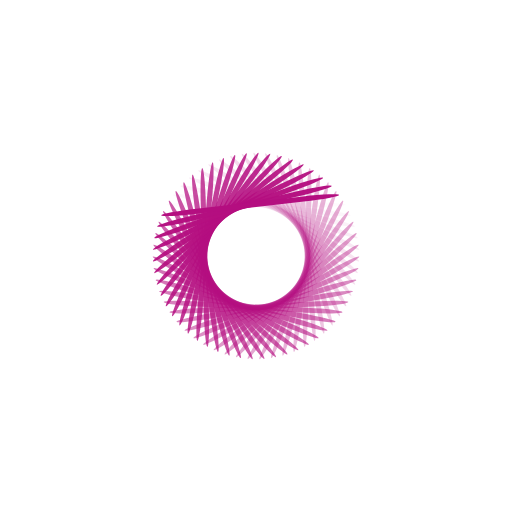
t = 0.00 s
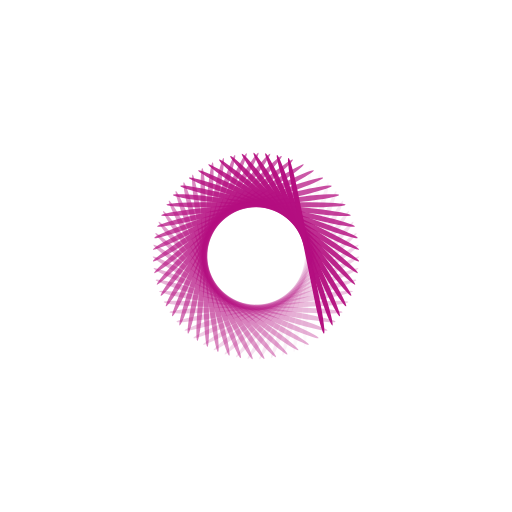
t = 0.25 s
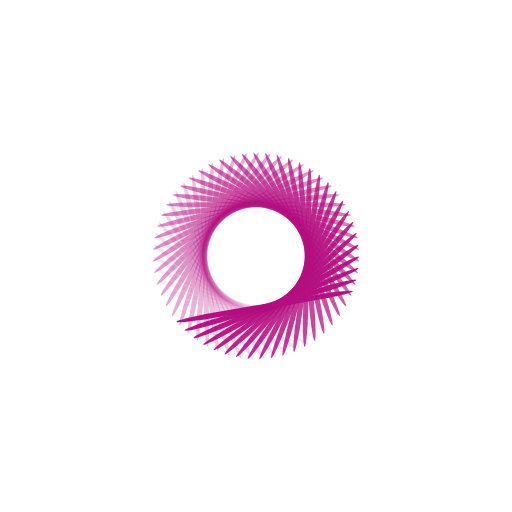
t = 0.50 s
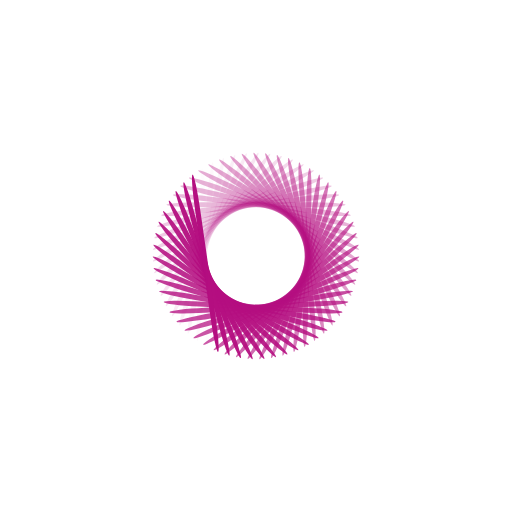
t = 0.75 s

The animated SVG that drew these frames (rendered in a browser with its animation timeline set to each time). Animation: 55 SMIL elements (animate=55); one cycle of 1.00 s, repeats indefinitely.

<?xml version="1.0" encoding="utf-8"?>
<svg xmlns="http://www.w3.org/2000/svg" xmlns:xlink="http://www.w3.org/1999/xlink" style="margin: auto; background: none; display: block; shape-rendering: auto;" width="200px" height="200px" viewBox="0 0 100 100" preserveAspectRatio="xMidYMid">
<g transform="rotate(0 50 50)">
  <rect x="32.5" y="39.5" rx="7" ry="0.5" width="35" height="1" fill="#b40e80">
    <animate attributeName="opacity" values="1;0" keyTimes="0;1" dur="1s" begin="-0.9818181818181818s" repeatCount="indefinite"></animate>
  </rect>
</g><g transform="rotate(6.545454545454546 50 50)">
  <rect x="32.5" y="39.5" rx="7" ry="0.5" width="35" height="1" fill="#b40e80">
    <animate attributeName="opacity" values="1;0" keyTimes="0;1" dur="1s" begin="-0.9636363636363636s" repeatCount="indefinite"></animate>
  </rect>
</g><g transform="rotate(13.090909090909092 50 50)">
  <rect x="32.5" y="39.5" rx="7" ry="0.5" width="35" height="1" fill="#b40e80">
    <animate attributeName="opacity" values="1;0" keyTimes="0;1" dur="1s" begin="-0.9454545454545454s" repeatCount="indefinite"></animate>
  </rect>
</g><g transform="rotate(19.636363636363637 50 50)">
  <rect x="32.5" y="39.5" rx="7" ry="0.5" width="35" height="1" fill="#b40e80">
    <animate attributeName="opacity" values="1;0" keyTimes="0;1" dur="1s" begin="-0.9272727272727272s" repeatCount="indefinite"></animate>
  </rect>
</g><g transform="rotate(26.181818181818183 50 50)">
  <rect x="32.5" y="39.5" rx="7" ry="0.5" width="35" height="1" fill="#b40e80">
    <animate attributeName="opacity" values="1;0" keyTimes="0;1" dur="1s" begin="-0.9090909090909091s" repeatCount="indefinite"></animate>
  </rect>
</g><g transform="rotate(32.72727272727273 50 50)">
  <rect x="32.5" y="39.5" rx="7" ry="0.5" width="35" height="1" fill="#b40e80">
    <animate attributeName="opacity" values="1;0" keyTimes="0;1" dur="1s" begin="-0.8909090909090909s" repeatCount="indefinite"></animate>
  </rect>
</g><g transform="rotate(39.27272727272727 50 50)">
  <rect x="32.5" y="39.5" rx="7" ry="0.5" width="35" height="1" fill="#b40e80">
    <animate attributeName="opacity" values="1;0" keyTimes="0;1" dur="1s" begin="-0.8727272727272727s" repeatCount="indefinite"></animate>
  </rect>
</g><g transform="rotate(45.81818181818182 50 50)">
  <rect x="32.5" y="39.5" rx="7" ry="0.5" width="35" height="1" fill="#b40e80">
    <animate attributeName="opacity" values="1;0" keyTimes="0;1" dur="1s" begin="-0.8545454545454545s" repeatCount="indefinite"></animate>
  </rect>
</g><g transform="rotate(52.36363636363637 50 50)">
  <rect x="32.5" y="39.5" rx="7" ry="0.5" width="35" height="1" fill="#b40e80">
    <animate attributeName="opacity" values="1;0" keyTimes="0;1" dur="1s" begin="-0.8363636363636363s" repeatCount="indefinite"></animate>
  </rect>
</g><g transform="rotate(58.90909090909091 50 50)">
  <rect x="32.5" y="39.5" rx="7" ry="0.5" width="35" height="1" fill="#b40e80">
    <animate attributeName="opacity" values="1;0" keyTimes="0;1" dur="1s" begin="-0.8181818181818182s" repeatCount="indefinite"></animate>
  </rect>
</g><g transform="rotate(65.45454545454545 50 50)">
  <rect x="32.5" y="39.5" rx="7" ry="0.5" width="35" height="1" fill="#b40e80">
    <animate attributeName="opacity" values="1;0" keyTimes="0;1" dur="1s" begin="-0.8s" repeatCount="indefinite"></animate>
  </rect>
</g><g transform="rotate(72 50 50)">
  <rect x="32.5" y="39.5" rx="7" ry="0.5" width="35" height="1" fill="#b40e80">
    <animate attributeName="opacity" values="1;0" keyTimes="0;1" dur="1s" begin="-0.7818181818181819s" repeatCount="indefinite"></animate>
  </rect>
</g><g transform="rotate(78.54545454545455 50 50)">
  <rect x="32.5" y="39.5" rx="7" ry="0.5" width="35" height="1" fill="#b40e80">
    <animate attributeName="opacity" values="1;0" keyTimes="0;1" dur="1s" begin="-0.7636363636363637s" repeatCount="indefinite"></animate>
  </rect>
</g><g transform="rotate(85.0909090909091 50 50)">
  <rect x="32.5" y="39.5" rx="7" ry="0.5" width="35" height="1" fill="#b40e80">
    <animate attributeName="opacity" values="1;0" keyTimes="0;1" dur="1s" begin="-0.7454545454545455s" repeatCount="indefinite"></animate>
  </rect>
</g><g transform="rotate(91.63636363636364 50 50)">
  <rect x="32.5" y="39.5" rx="7" ry="0.5" width="35" height="1" fill="#b40e80">
    <animate attributeName="opacity" values="1;0" keyTimes="0;1" dur="1s" begin="-0.7272727272727273s" repeatCount="indefinite"></animate>
  </rect>
</g><g transform="rotate(98.18181818181819 50 50)">
  <rect x="32.5" y="39.5" rx="7" ry="0.5" width="35" height="1" fill="#b40e80">
    <animate attributeName="opacity" values="1;0" keyTimes="0;1" dur="1s" begin="-0.7090909090909091s" repeatCount="indefinite"></animate>
  </rect>
</g><g transform="rotate(104.72727272727273 50 50)">
  <rect x="32.5" y="39.5" rx="7" ry="0.5" width="35" height="1" fill="#b40e80">
    <animate attributeName="opacity" values="1;0" keyTimes="0;1" dur="1s" begin="-0.6909090909090909s" repeatCount="indefinite"></animate>
  </rect>
</g><g transform="rotate(111.27272727272727 50 50)">
  <rect x="32.5" y="39.5" rx="7" ry="0.5" width="35" height="1" fill="#b40e80">
    <animate attributeName="opacity" values="1;0" keyTimes="0;1" dur="1s" begin="-0.6727272727272727s" repeatCount="indefinite"></animate>
  </rect>
</g><g transform="rotate(117.81818181818181 50 50)">
  <rect x="32.5" y="39.5" rx="7" ry="0.5" width="35" height="1" fill="#b40e80">
    <animate attributeName="opacity" values="1;0" keyTimes="0;1" dur="1s" begin="-0.6545454545454545s" repeatCount="indefinite"></animate>
  </rect>
</g><g transform="rotate(124.36363636363636 50 50)">
  <rect x="32.5" y="39.5" rx="7" ry="0.5" width="35" height="1" fill="#b40e80">
    <animate attributeName="opacity" values="1;0" keyTimes="0;1" dur="1s" begin="-0.6363636363636364s" repeatCount="indefinite"></animate>
  </rect>
</g><g transform="rotate(130.9090909090909 50 50)">
  <rect x="32.5" y="39.5" rx="7" ry="0.5" width="35" height="1" fill="#b40e80">
    <animate attributeName="opacity" values="1;0" keyTimes="0;1" dur="1s" begin="-0.6181818181818182s" repeatCount="indefinite"></animate>
  </rect>
</g><g transform="rotate(137.45454545454547 50 50)">
  <rect x="32.5" y="39.5" rx="7" ry="0.5" width="35" height="1" fill="#b40e80">
    <animate attributeName="opacity" values="1;0" keyTimes="0;1" dur="1s" begin="-0.6s" repeatCount="indefinite"></animate>
  </rect>
</g><g transform="rotate(144 50 50)">
  <rect x="32.5" y="39.5" rx="7" ry="0.5" width="35" height="1" fill="#b40e80">
    <animate attributeName="opacity" values="1;0" keyTimes="0;1" dur="1s" begin="-0.5818181818181818s" repeatCount="indefinite"></animate>
  </rect>
</g><g transform="rotate(150.54545454545453 50 50)">
  <rect x="32.5" y="39.5" rx="7" ry="0.5" width="35" height="1" fill="#b40e80">
    <animate attributeName="opacity" values="1;0" keyTimes="0;1" dur="1s" begin="-0.5636363636363636s" repeatCount="indefinite"></animate>
  </rect>
</g><g transform="rotate(157.0909090909091 50 50)">
  <rect x="32.5" y="39.5" rx="7" ry="0.5" width="35" height="1" fill="#b40e80">
    <animate attributeName="opacity" values="1;0" keyTimes="0;1" dur="1s" begin="-0.5454545454545454s" repeatCount="indefinite"></animate>
  </rect>
</g><g transform="rotate(163.63636363636363 50 50)">
  <rect x="32.5" y="39.5" rx="7" ry="0.5" width="35" height="1" fill="#b40e80">
    <animate attributeName="opacity" values="1;0" keyTimes="0;1" dur="1s" begin="-0.5272727272727272s" repeatCount="indefinite"></animate>
  </rect>
</g><g transform="rotate(170.1818181818182 50 50)">
  <rect x="32.5" y="39.5" rx="7" ry="0.5" width="35" height="1" fill="#b40e80">
    <animate attributeName="opacity" values="1;0" keyTimes="0;1" dur="1s" begin="-0.509090909090909s" repeatCount="indefinite"></animate>
  </rect>
</g><g transform="rotate(176.72727272727272 50 50)">
  <rect x="32.5" y="39.5" rx="7" ry="0.5" width="35" height="1" fill="#b40e80">
    <animate attributeName="opacity" values="1;0" keyTimes="0;1" dur="1s" begin="-0.4909090909090909s" repeatCount="indefinite"></animate>
  </rect>
</g><g transform="rotate(183.27272727272728 50 50)">
  <rect x="32.5" y="39.5" rx="7" ry="0.5" width="35" height="1" fill="#b40e80">
    <animate attributeName="opacity" values="1;0" keyTimes="0;1" dur="1s" begin="-0.4727272727272727s" repeatCount="indefinite"></animate>
  </rect>
</g><g transform="rotate(189.8181818181818 50 50)">
  <rect x="32.5" y="39.5" rx="7" ry="0.5" width="35" height="1" fill="#b40e80">
    <animate attributeName="opacity" values="1;0" keyTimes="0;1" dur="1s" begin="-0.45454545454545453s" repeatCount="indefinite"></animate>
  </rect>
</g><g transform="rotate(196.36363636363637 50 50)">
  <rect x="32.5" y="39.5" rx="7" ry="0.5" width="35" height="1" fill="#b40e80">
    <animate attributeName="opacity" values="1;0" keyTimes="0;1" dur="1s" begin="-0.43636363636363634s" repeatCount="indefinite"></animate>
  </rect>
</g><g transform="rotate(202.9090909090909 50 50)">
  <rect x="32.5" y="39.5" rx="7" ry="0.5" width="35" height="1" fill="#b40e80">
    <animate attributeName="opacity" values="1;0" keyTimes="0;1" dur="1s" begin="-0.41818181818181815s" repeatCount="indefinite"></animate>
  </rect>
</g><g transform="rotate(209.45454545454547 50 50)">
  <rect x="32.5" y="39.5" rx="7" ry="0.5" width="35" height="1" fill="#b40e80">
    <animate attributeName="opacity" values="1;0" keyTimes="0;1" dur="1s" begin="-0.4s" repeatCount="indefinite"></animate>
  </rect>
</g><g transform="rotate(216 50 50)">
  <rect x="32.5" y="39.5" rx="7" ry="0.5" width="35" height="1" fill="#b40e80">
    <animate attributeName="opacity" values="1;0" keyTimes="0;1" dur="1s" begin="-0.38181818181818183s" repeatCount="indefinite"></animate>
  </rect>
</g><g transform="rotate(222.54545454545453 50 50)">
  <rect x="32.5" y="39.5" rx="7" ry="0.5" width="35" height="1" fill="#b40e80">
    <animate attributeName="opacity" values="1;0" keyTimes="0;1" dur="1s" begin="-0.36363636363636365s" repeatCount="indefinite"></animate>
  </rect>
</g><g transform="rotate(229.0909090909091 50 50)">
  <rect x="32.5" y="39.5" rx="7" ry="0.5" width="35" height="1" fill="#b40e80">
    <animate attributeName="opacity" values="1;0" keyTimes="0;1" dur="1s" begin="-0.34545454545454546s" repeatCount="indefinite"></animate>
  </rect>
</g><g transform="rotate(235.63636363636363 50 50)">
  <rect x="32.5" y="39.5" rx="7" ry="0.5" width="35" height="1" fill="#b40e80">
    <animate attributeName="opacity" values="1;0" keyTimes="0;1" dur="1s" begin="-0.32727272727272727s" repeatCount="indefinite"></animate>
  </rect>
</g><g transform="rotate(242.1818181818182 50 50)">
  <rect x="32.5" y="39.5" rx="7" ry="0.5" width="35" height="1" fill="#b40e80">
    <animate attributeName="opacity" values="1;0" keyTimes="0;1" dur="1s" begin="-0.3090909090909091s" repeatCount="indefinite"></animate>
  </rect>
</g><g transform="rotate(248.72727272727272 50 50)">
  <rect x="32.5" y="39.5" rx="7" ry="0.5" width="35" height="1" fill="#b40e80">
    <animate attributeName="opacity" values="1;0" keyTimes="0;1" dur="1s" begin="-0.2909090909090909s" repeatCount="indefinite"></animate>
  </rect>
</g><g transform="rotate(255.27272727272728 50 50)">
  <rect x="32.5" y="39.5" rx="7" ry="0.5" width="35" height="1" fill="#b40e80">
    <animate attributeName="opacity" values="1;0" keyTimes="0;1" dur="1s" begin="-0.2727272727272727s" repeatCount="indefinite"></animate>
  </rect>
</g><g transform="rotate(261.8181818181818 50 50)">
  <rect x="32.5" y="39.5" rx="7" ry="0.5" width="35" height="1" fill="#b40e80">
    <animate attributeName="opacity" values="1;0" keyTimes="0;1" dur="1s" begin="-0.2545454545454545s" repeatCount="indefinite"></animate>
  </rect>
</g><g transform="rotate(268.3636363636364 50 50)">
  <rect x="32.5" y="39.5" rx="7" ry="0.5" width="35" height="1" fill="#b40e80">
    <animate attributeName="opacity" values="1;0" keyTimes="0;1" dur="1s" begin="-0.23636363636363636s" repeatCount="indefinite"></animate>
  </rect>
</g><g transform="rotate(274.90909090909093 50 50)">
  <rect x="32.5" y="39.5" rx="7" ry="0.5" width="35" height="1" fill="#b40e80">
    <animate attributeName="opacity" values="1;0" keyTimes="0;1" dur="1s" begin="-0.21818181818181817s" repeatCount="indefinite"></animate>
  </rect>
</g><g transform="rotate(281.45454545454544 50 50)">
  <rect x="32.5" y="39.5" rx="7" ry="0.5" width="35" height="1" fill="#b40e80">
    <animate attributeName="opacity" values="1;0" keyTimes="0;1" dur="1s" begin="-0.2s" repeatCount="indefinite"></animate>
  </rect>
</g><g transform="rotate(288 50 50)">
  <rect x="32.5" y="39.5" rx="7" ry="0.5" width="35" height="1" fill="#b40e80">
    <animate attributeName="opacity" values="1;0" keyTimes="0;1" dur="1s" begin="-0.18181818181818182s" repeatCount="indefinite"></animate>
  </rect>
</g><g transform="rotate(294.54545454545456 50 50)">
  <rect x="32.5" y="39.5" rx="7" ry="0.5" width="35" height="1" fill="#b40e80">
    <animate attributeName="opacity" values="1;0" keyTimes="0;1" dur="1s" begin="-0.16363636363636364s" repeatCount="indefinite"></animate>
  </rect>
</g><g transform="rotate(301.09090909090907 50 50)">
  <rect x="32.5" y="39.5" rx="7" ry="0.5" width="35" height="1" fill="#b40e80">
    <animate attributeName="opacity" values="1;0" keyTimes="0;1" dur="1s" begin="-0.14545454545454545s" repeatCount="indefinite"></animate>
  </rect>
</g><g transform="rotate(307.6363636363636 50 50)">
  <rect x="32.5" y="39.5" rx="7" ry="0.5" width="35" height="1" fill="#b40e80">
    <animate attributeName="opacity" values="1;0" keyTimes="0;1" dur="1s" begin="-0.12727272727272726s" repeatCount="indefinite"></animate>
  </rect>
</g><g transform="rotate(314.1818181818182 50 50)">
  <rect x="32.5" y="39.5" rx="7" ry="0.5" width="35" height="1" fill="#b40e80">
    <animate attributeName="opacity" values="1;0" keyTimes="0;1" dur="1s" begin="-0.10909090909090909s" repeatCount="indefinite"></animate>
  </rect>
</g><g transform="rotate(320.72727272727275 50 50)">
  <rect x="32.5" y="39.5" rx="7" ry="0.5" width="35" height="1" fill="#b40e80">
    <animate attributeName="opacity" values="1;0" keyTimes="0;1" dur="1s" begin="-0.09090909090909091s" repeatCount="indefinite"></animate>
  </rect>
</g><g transform="rotate(327.27272727272725 50 50)">
  <rect x="32.5" y="39.5" rx="7" ry="0.5" width="35" height="1" fill="#b40e80">
    <animate attributeName="opacity" values="1;0" keyTimes="0;1" dur="1s" begin="-0.07272727272727272s" repeatCount="indefinite"></animate>
  </rect>
</g><g transform="rotate(333.8181818181818 50 50)">
  <rect x="32.5" y="39.5" rx="7" ry="0.5" width="35" height="1" fill="#b40e80">
    <animate attributeName="opacity" values="1;0" keyTimes="0;1" dur="1s" begin="-0.05454545454545454s" repeatCount="indefinite"></animate>
  </rect>
</g><g transform="rotate(340.3636363636364 50 50)">
  <rect x="32.5" y="39.5" rx="7" ry="0.5" width="35" height="1" fill="#b40e80">
    <animate attributeName="opacity" values="1;0" keyTimes="0;1" dur="1s" begin="-0.03636363636363636s" repeatCount="indefinite"></animate>
  </rect>
</g><g transform="rotate(346.90909090909093 50 50)">
  <rect x="32.5" y="39.5" rx="7" ry="0.5" width="35" height="1" fill="#b40e80">
    <animate attributeName="opacity" values="1;0" keyTimes="0;1" dur="1s" begin="-0.01818181818181818s" repeatCount="indefinite"></animate>
  </rect>
</g><g transform="rotate(353.45454545454544 50 50)">
  <rect x="32.5" y="39.5" rx="7" ry="0.5" width="35" height="1" fill="#b40e80">
    <animate attributeName="opacity" values="1;0" keyTimes="0;1" dur="1s" begin="0s" repeatCount="indefinite"></animate>
  </rect>
</g>
<!-- [ldio] generated by https://loading.io/ --></svg>